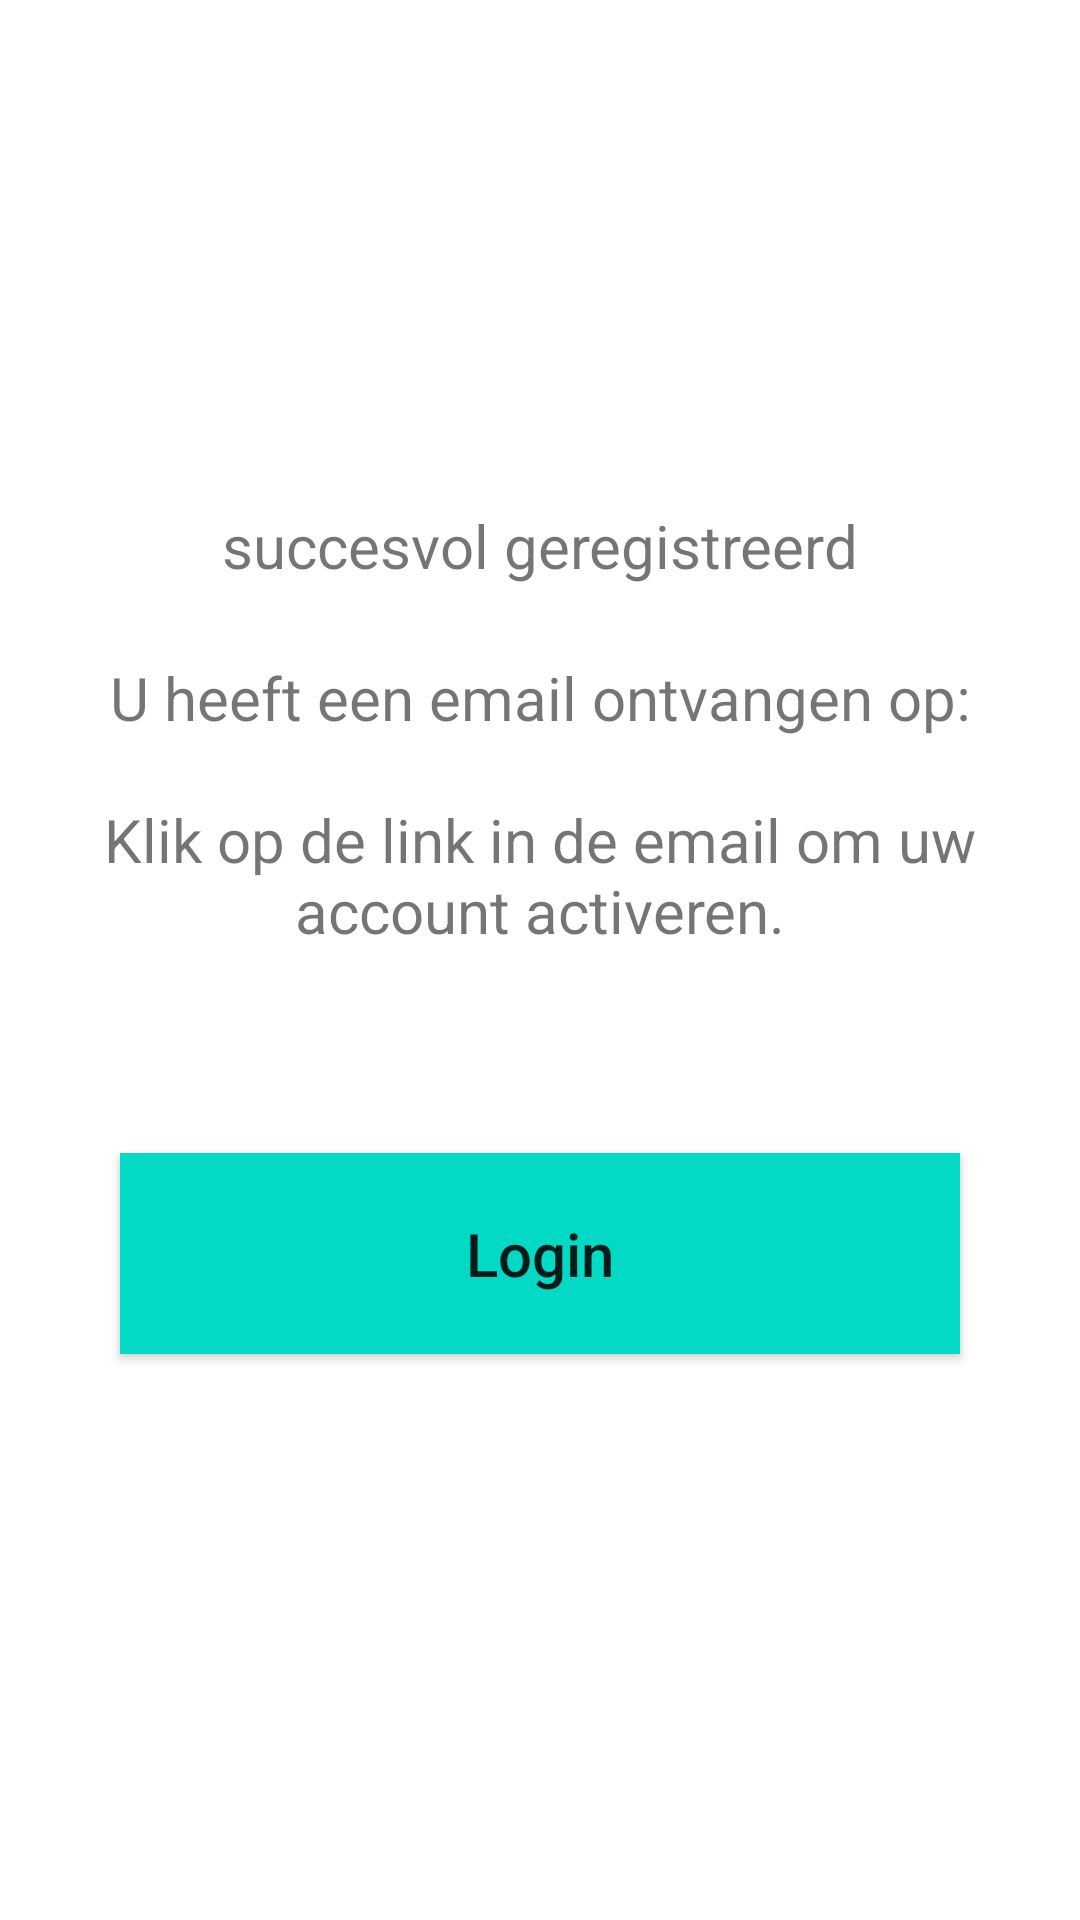

Android layout source for this screen:
<!-- AndroidManifest.xml: application theme AppTheme -->
<!-- res/layout/fragment_register_completed.xml -->
<RelativeLayout xmlns:android="http://schemas.android.com/apk/res/android"
    xmlns:tools="http://schemas.android.com/tools"
    android:layout_width="match_parent"
    android:layout_height="match_parent"
    tools:context="youp.zvh_android.fragments.RegisterCompletedFragment">



    <LinearLayout
        android:gravity="center_horizontal"
        android:layout_centerInParent="true"
        android:layout_width="wrap_content"
        android:layout_height="wrap_content"
        android:orientation="vertical"
        android:padding="@dimen/margin">

        <ImageView
            android:id="@+id/image"
            android:layout_width="wrap_content"
            android:layout_height="wrap_content"
            android:layout_gravity="center_horizontal"
            android:scaleType="center"
            android:src="@drawable/ic_check_circle_black_24dp" />

        <TextView
            android:layout_width="wrap_content"
            android:layout_height="wrap_content"
            android:layout_gravity="center"
            android:text="succesvol geregistreerd"
            android:textSize="@dimen/biggerText" />

        <TextView
            android:layout_width="wrap_content"
            android:layout_height="wrap_content"
            android:layout_gravity="center"
            android:lines="7"
            android:text="@string/registered"
            android:textAlignment="center"
            android:textSize="@dimen/biggerText" />

        <Button
            android:id="@+id/toLoginBtn"
            android:layout_width="wrap_content"
            android:layout_height="wrap_content"
            android:background="@color/colorAccent"
            android:width="@dimen/buttonSize"
            android:layout_margin="@dimen/margin"
            android:padding="@dimen/margin"
            android:text="@string/action_sign_in"
            android:textSize="@dimen/biggerText"
            android:textAllCaps="false"
            android:textColor="@color/whiteText"
            />

    </LinearLayout>

</RelativeLayout>
<!-- resources referenced by this layout -->
<resources>
  <dimen name="biggerText">20sp</dimen>
  <dimen name="buttonSize">300dp</dimen>
  <dimen name="margin">20dp</dimen>
  <string name="action_sign_in">Login</string>
  <string name="registered">
         \n U heeft een email ontvangen op:
            \n\n
          Klik op de link in de email om uw \naccount activeren.
      </string>
  <!-- not gathered from this repository: default colours our renderer supplied (Android Studio template values) -->
  <color name="colorAccent">#FF03DAC5</color>
</resources>
